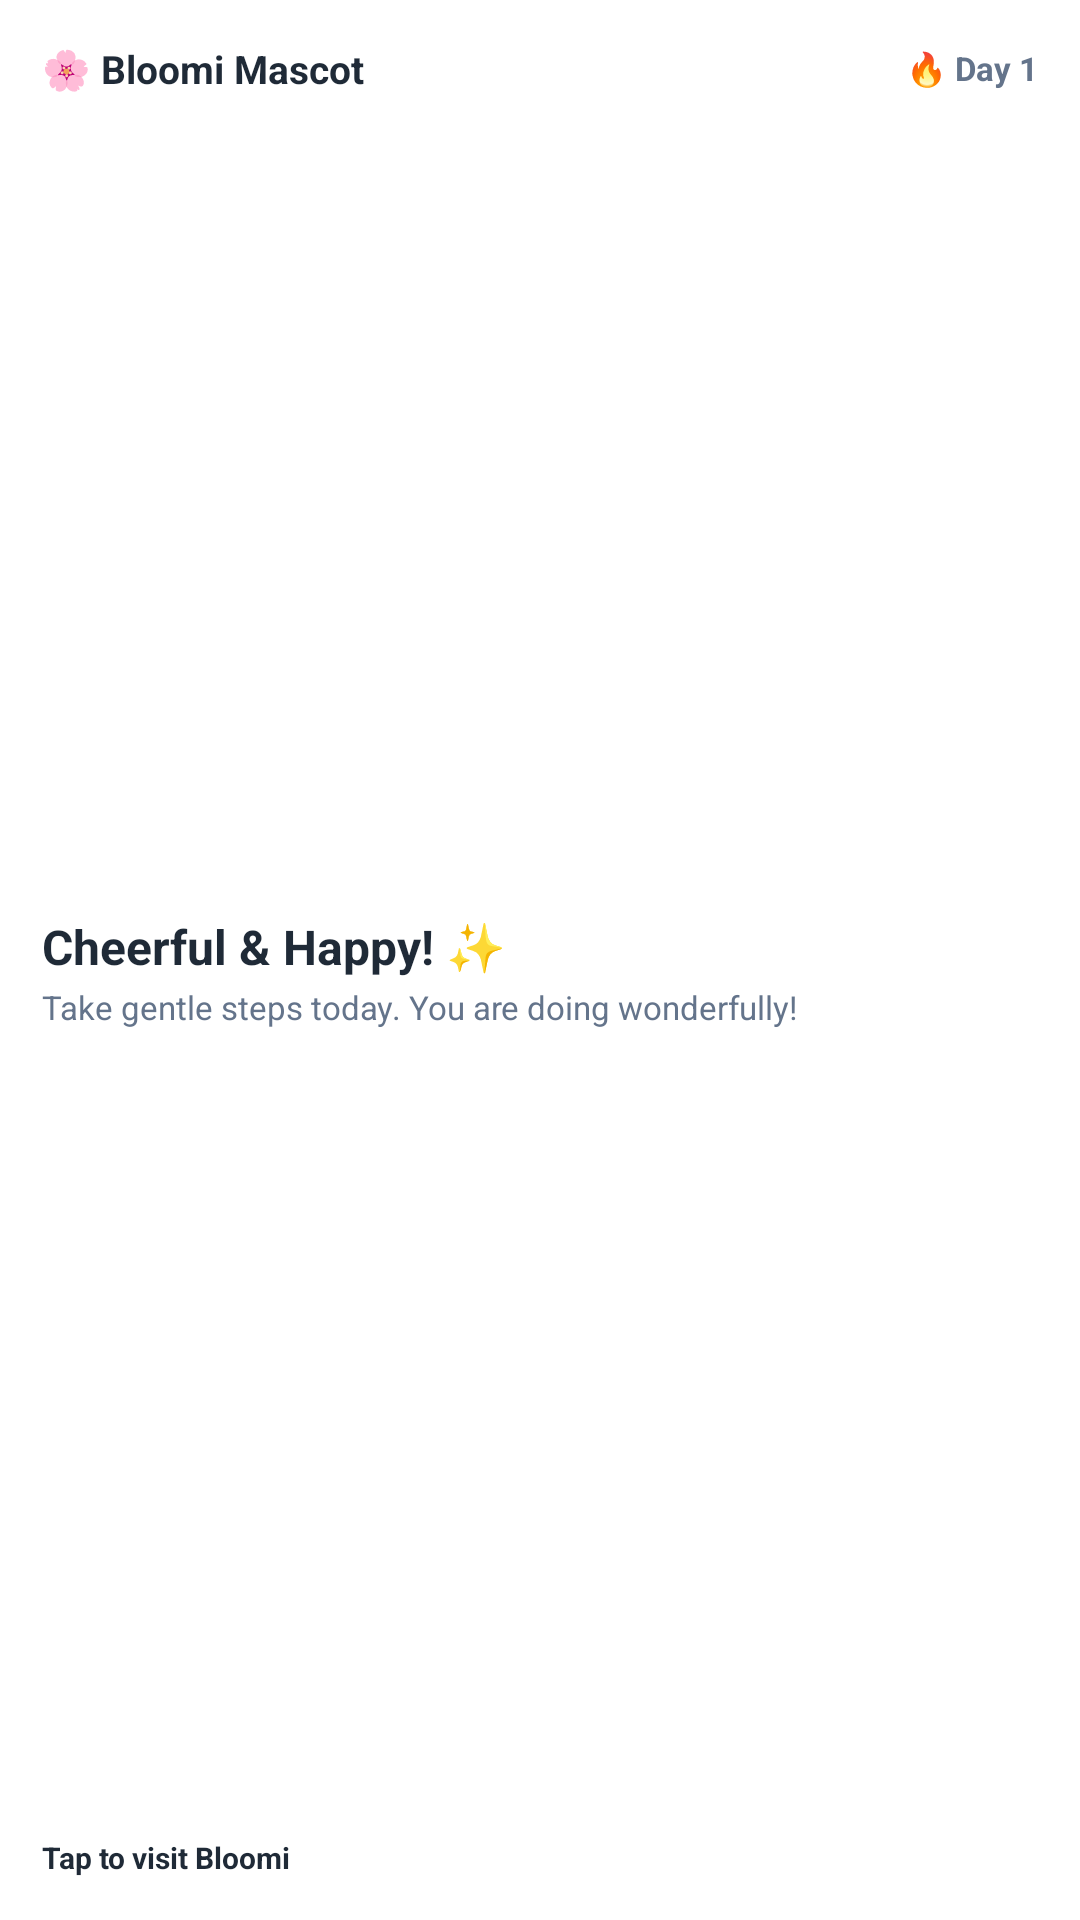

Layout XML and referenced resources for this Android screen:
<!-- AndroidManifest.xml: fallback theme Theme.MaterialComponents.DayNight.NoActionBar -->
<!-- res/layout/bloomi_widget_mascot.xml -->
<?xml version="1.0" encoding="utf-8"?>
<LinearLayout xmlns:android="http://schemas.android.com/apk/res/android"
    android:id="@+id/widget_mascot_root"
    android:layout_width="match_parent"
    android:layout_height="match_parent"
    android:orientation="vertical"
    android:padding="14dp"
    android:background="@drawable/widget_background">

    
    <LinearLayout
        android:layout_width="match_parent"
        android:layout_height="wrap_content"
        android:orientation="horizontal"
        android:gravity="center_vertical">

        <TextView
            android:layout_width="0dp"
            android:layout_height="wrap_content"
            android:layout_weight="1"
            android:text="🌸 Bloomi Mascot"
            android:textSize="13sp"
            android:textStyle="bold"
            android:textColor="@color/widget_text_primary" />

        <TextView
            android:id="@+id/widget_mascot_streak"
            android:layout_width="wrap_content"
            android:layout_height="wrap_content"
            android:text="🔥 Day 1"
            android:textSize="11sp"
            android:textStyle="bold"
            android:textColor="@color/widget_text_secondary" />
    </LinearLayout>

    
    <LinearLayout
        android:layout_width="match_parent"
        android:layout_height="0dp"
        android:layout_weight="1"
        android:orientation="vertical"
        android:gravity="center_vertical"
        android:layout_marginTop="4dp">

        <TextView
            android:id="@+id/widget_mascot_status"
            android:layout_width="wrap_content"
            android:layout_height="wrap_content"
            android:text="Cheerful &amp; Happy! ✨"
            android:textSize="16sp"
            android:textStyle="bold"
            android:textColor="@color/widget_text_primary" />

        <TextView
            android:id="@+id/widget_mascot_quote"
            android:layout_width="wrap_content"
            android:layout_height="wrap_content"
            android:text="Take gentle steps today. You are doing wonderfully!"
            android:textSize="11sp"
            android:textColor="@color/widget_text_secondary"
            android:layout_marginTop="2dp" />
    </LinearLayout>

    <TextView
        android:layout_width="wrap_content"
        android:layout_height="wrap_content"
        android:text="Tap to visit Bloomi"
        android:textSize="10sp"
        android:textStyle="bold"
        android:textColor="@color/widget_text_primary" />
</LinearLayout>
<!-- resources referenced by this layout -->
<resources>
  <color name="widget_text_primary">#1F2A37</color>
  <color name="widget_text_secondary">#64748B</color>
</resources>
